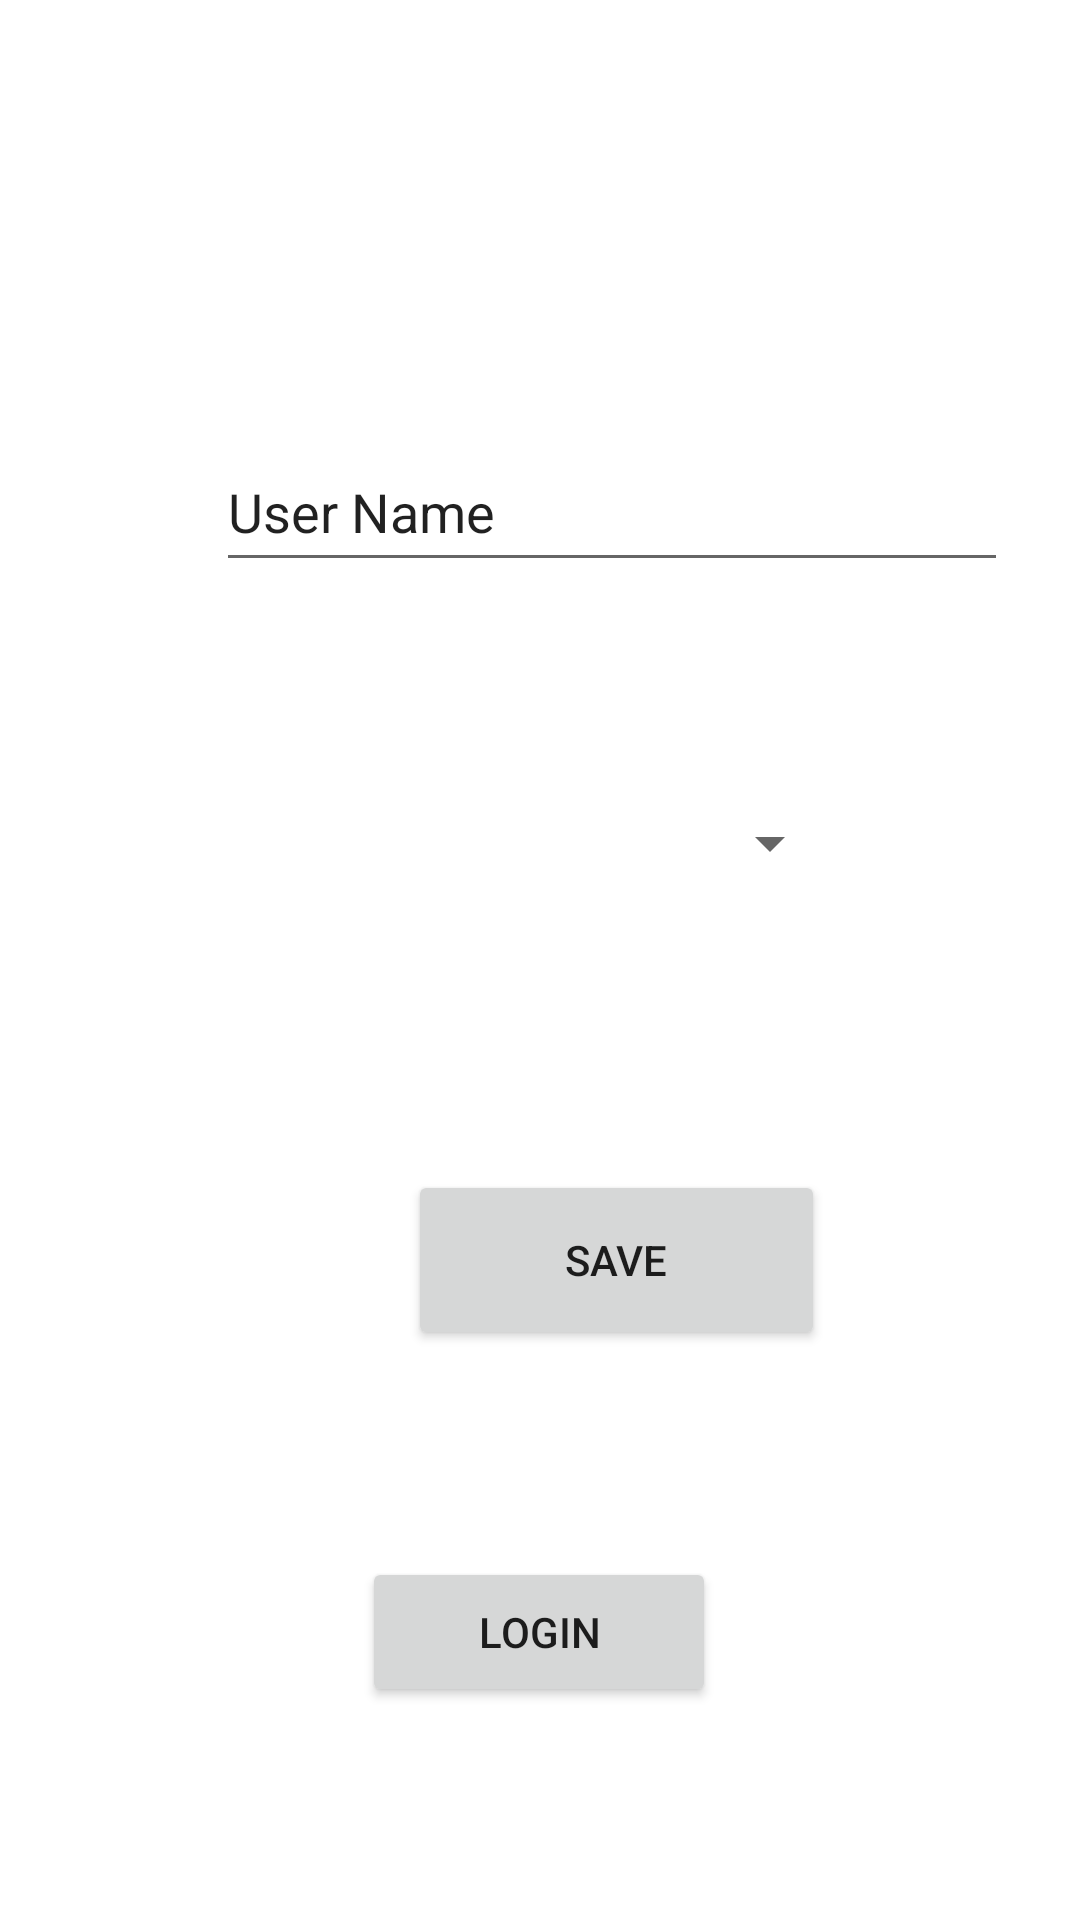

Android layout source for this screen:
<!-- AndroidManifest.xml: application theme Theme.WhatToDo -->
<!-- res/layout/activity_settings.xml -->
<?xml version="1.0" encoding="utf-8"?>
<androidx.constraintlayout.widget.ConstraintLayout xmlns:android="http://schemas.android.com/apk/res/android"
    xmlns:app="http://schemas.android.com/apk/res-auto"
    xmlns:tools="http://schemas.android.com/tools"
    android:layout_width="match_parent"
    android:layout_height="match_parent"
    tools:context=".SettingsActivity">

    <EditText
        android:id="@+id/input_user_name"
        android:layout_width="264dp"
        android:layout_height="50dp"
        android:layout_marginStart="72dp"
        android:layout_marginTop="144dp"
        android:ems="10"
        android:inputType="textPersonName"
        android:text="User Name"
        app:layout_constraintStart_toStartOf="parent"
        app:layout_constraintTop_toTopOf="parent" />

    <Spinner
        android:id="@+id/chooseTeamSpinner"
        android:layout_width="202dp"
        android:layout_height="54dp"
        android:minHeight="48dp"
        app:layout_constraintBottom_toTopOf="@+id/button_save_name"
        app:layout_constraintEnd_toEndOf="parent"
        app:layout_constraintHorizontal_bias="0.497"
        app:layout_constraintStart_toStartOf="parent"
        app:layout_constraintTop_toBottomOf="@+id/input_user_name"
        app:layout_constraintVertical_bias="0.423" />

    <Button
        android:id="@+id/button_save_name"
        android:layout_width="139dp"
        android:layout_height="60dp"
        android:layout_marginStart="136dp"
        android:layout_marginTop="196dp"
        android:text="Save"
        app:layout_constraintStart_toStartOf="parent"
        app:layout_constraintTop_toBottomOf="@+id/input_user_name" />

    <Button
        android:id="@+id/loginBut"
        android:layout_width="118dp"
        android:layout_height="50dp"
        android:layout_marginTop="36dp"
        android:text="login"
        app:layout_constraintBottom_toBottomOf="parent"
        app:layout_constraintEnd_toEndOf="parent"
        app:layout_constraintHorizontal_bias="0.498"
        app:layout_constraintStart_toStartOf="parent"
        app:layout_constraintTop_toBottomOf="@+id/button_save_name"
        app:layout_constraintVertical_bias="0.317" />

    <TextView
        android:id="@+id/login_user_name"
        android:layout_width="228dp"
        android:layout_height="56dp"
        android:layout_marginTop="52dp"
        android:textAlignment="center"
        android:textSize="24sp"
        app:layout_constraintBottom_toTopOf="@+id/input_user_name"
        app:layout_constraintEnd_toEndOf="parent"
        app:layout_constraintHorizontal_bias="0.256"
        app:layout_constraintStart_toStartOf="parent"
        app:layout_constraintTop_toTopOf="parent"
        app:layout_constraintVertical_bias="0.111" />

</androidx.constraintlayout.widget.ConstraintLayout>
<!-- resources referenced by this layout -->
<resources>
  <style name="Theme.WhatToDo" parent="Theme.MaterialComponents.DayNight.DarkActionBar">
          
          <item name="colorPrimary">@color/purple_500</item>
          <item name="colorPrimaryVariant">@color/purple_700</item>
          <item name="colorOnPrimary">@color/white</item>
          
          <item name="colorSecondary">@color/teal_200</item>
          <item name="colorSecondaryVariant">@color/teal_700</item>
          <item name="colorOnSecondary">@color/black</item>
          
          <item name="android:statusBarColor" tools:targetApi="l">?attr/colorPrimaryVariant</item>
          
      </style>
  <!-- not gathered from this repository: default colours our renderer supplied (Android Studio template values) -->
  <color name="purple_500">#FF6200EE</color>
  <color name="purple_700">#FF3700B3</color>
  <color name="teal_200">#FF03DAC5</color>
  <color name="teal_700">#FF018786</color>
  <color name="black">#FF000000</color>
  <color name="white">#FFFFFFFF</color>
</resources>
